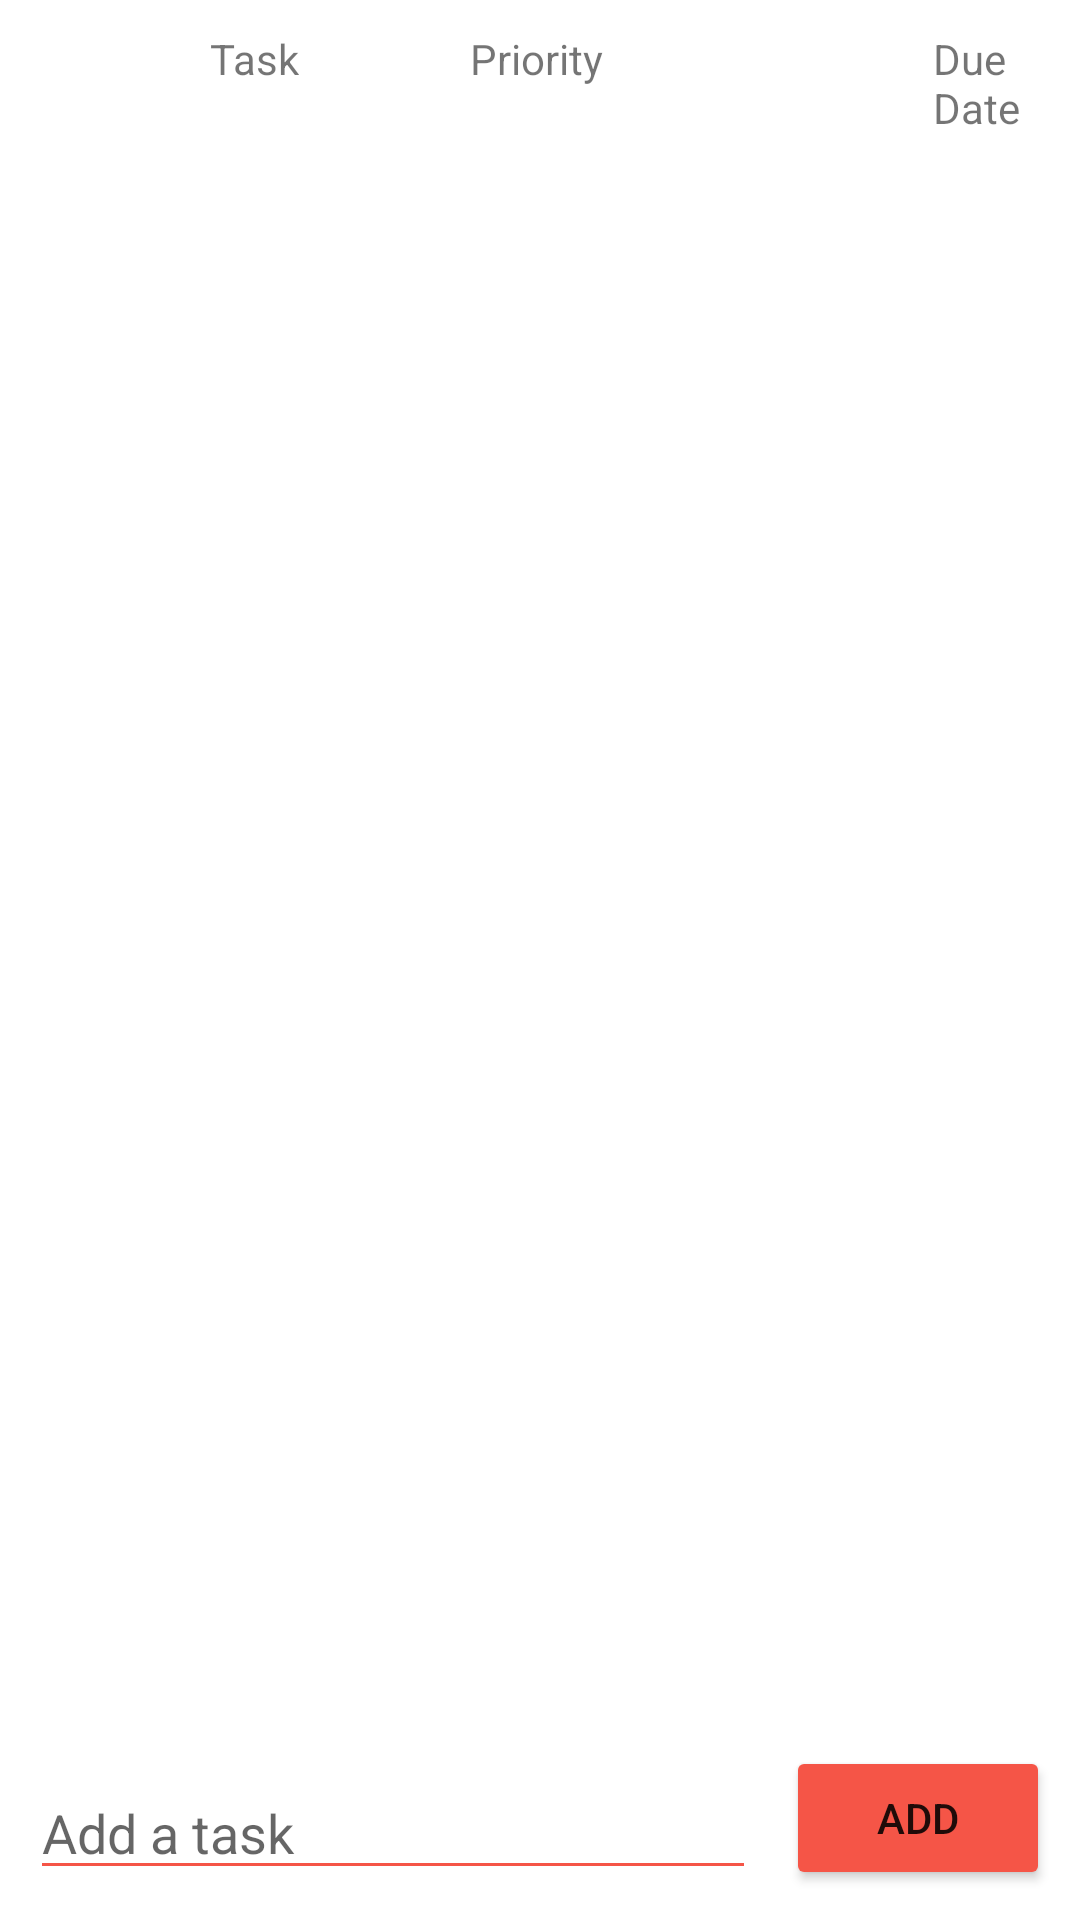

This screen was rendered from an Android layout file. Write that file and the resources it references.
<!-- AndroidManifest.xml: application theme Theme.SimpleToDo -->
<!-- res/layout/activity_main.xml -->
<?xml version="1.0" encoding="utf-8"?>
<androidx.constraintlayout.widget.ConstraintLayout xmlns:android="http://schemas.android.com/apk/res/android"
    xmlns:app="http://schemas.android.com/apk/res-auto"
    xmlns:tools="http://schemas.android.com/tools"
    android:layout_width="match_parent"
    android:layout_height="match_parent"
    tools:context=".MainActivity">

    <Button
        android:id="@+id/button"
        android:layout_width="wrap_content"
        android:layout_height="wrap_content"
        android:layout_margin="10dp"
        android:backgroundTint="#f55547"
        android:text="@string/add"
        app:layout_constraintBottom_toBottomOf="parent"
        app:layout_constraintEnd_toEndOf="parent" />

    <EditText
        android:id="@+id/addTaskField"
        android:layout_width="0dp"
        android:layout_height="wrap_content"
        android:layout_margin="10dp"
        android:layout_marginStart="4dp"
        android:backgroundTint="#f55547"
        android:hint="@string/add_a_task"
        android:inputType="text"
        app:layout_constraintBottom_toBottomOf="parent"
        app:layout_constraintEnd_toStartOf="@+id/button"
        app:layout_constraintStart_toStartOf="parent" />

    <TextView
        android:id="@+id/no_tasks_textview"
        android:layout_width="match_parent"
        android:layout_height="0dp"
        android:gravity="center"
        android:text="@string/no_tasks_to_display"
        android:textColor="@color/black"
        app:layout_constraintBottom_toTopOf="@+id/addTaskField"
        app:layout_constraintEnd_toEndOf="parent"
        app:layout_constraintStart_toStartOf="parent"
        app:layout_constraintTop_toTopOf="parent" />

    <LinearLayout
        android:id="@+id/taskListHeader"
        android:layout_width="match_parent"
        android:layout_height="wrap_content"
        android:orientation="horizontal"
        android:layout_marginTop="10dp"
        android:layout_marginBottom="10dp"
        app:layout_constraintBottom_toTopOf="@id/recyclerView"
        app:layout_constraintEnd_toEndOf="parent"
        app:layout_constraintStart_toStartOf="parent"
        app:layout_constraintTop_toTopOf="parent">

        <TextView
            android:layout_width="wrap_content"
            android:layout_height="match_parent"
            android:text="@string/task"
            android:layout_marginStart="70dp"
            />

        <TextView
            android:layout_width="wrap_content"
            android:layout_height="match_parent"
            android:text="@string/priority"
            android:layout_marginStart="57dp"
            />

        <TextView
            android:layout_width="wrap_content"
            android:layout_height="match_parent"
            android:text="@string/due_date"
            android:layout_marginStart="110dp"
            />

    </LinearLayout>

    <androidx.recyclerview.widget.RecyclerView
        android:id="@+id/recyclerView"
        android:layout_width="match_parent"
        android:layout_height="0dp"
        android:background="@color/white"
        app:layout_constraintBottom_toTopOf="@+id/addTaskField"
        app:layout_constraintEnd_toEndOf="parent"
        app:layout_constraintStart_toStartOf="parent"
        app:layout_constraintTop_toBottomOf="@id/taskListHeader" />

</androidx.constraintlayout.widget.ConstraintLayout>
<!-- resources referenced by this layout -->
<resources>
  <string name="add">Add</string>
  <string name="add_a_task">Add a task</string>
  <string name="due_date">Due Date</string>
  <string name="no_tasks_to_display">No tasks to display...</string>
  <string name="priority">Priority</string>
  <string name="task">Task</string>
  <style name="Theme.SimpleToDo" parent="Theme.MaterialComponents.DayNight.DarkActionBar">
          
          <item name="colorPrimary">#727f8a</item>
          <item name="colorPrimaryVariant">#727f8a</item>
          <item name="colorOnPrimary">@color/white</item>
          
          <item name="colorSecondary">@color/teal_200</item>
          <item name="colorSecondaryVariant">@color/teal_700</item>
          <item name="colorOnSecondary">@color/black</item>
          
          <item name="android:statusBarColor" tools:targetApi="l">?attr/colorPrimaryVariant</item>
          
          <item name="toolbarStyle">@style/ToolbarStyle</item>
          <item name="windowNoTitle">false</item>
          <item name="windowActionBar">true</item>
  
      </style>
  <style name="ToolbarStyle" parent="@style/Widget.MaterialComponents.Toolbar">
          <item name="titleTextColor">@color/white</item>
      </style>
  <!-- not gathered from this repository: default colours our renderer supplied (Android Studio template values) -->
  <color name="teal_200">#FF03DAC5</color>
  <color name="teal_700">#FF018786</color>
  <color name="black">#FF000000</color>
  <color name="white">#FFFFFFFF</color>
</resources>
